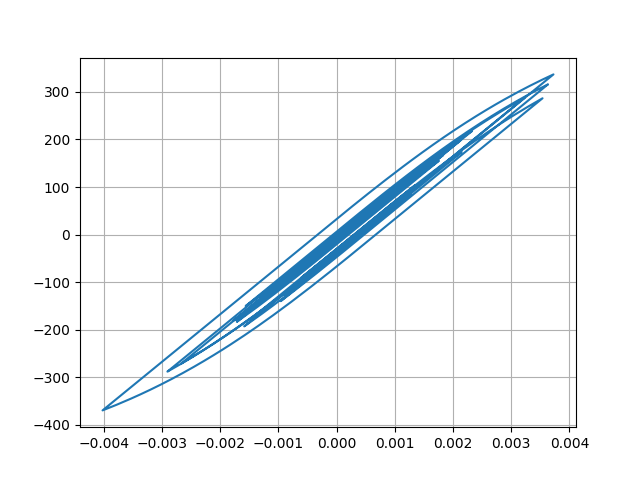

Values plotted in this chart, from the file beside it:
Desplacment, Force
0.0, 0.0
5.434613421713254e-09, 0.0005435
1.6000962281930397e-08, 0.0016
2.082236346024424e-08, 0.002082
1.1272739409505706e-08, 0.001127
-1.4145183272285412e-08, -0.001415
-4.4235288188703414e-08, -0.004424
-5.034002010955019e-08, -0.005034
1.4251085534623086e-08, 0.001425
2.1029153237607065e-07, 0.02103
6.01082919392795e-07, 0.06011
1.2335918843667743e-06, 0.1234
2.1161806289477238e-06, 0.2116
3.1986285036746045e-06, 0.3199
4.359534602080306e-06, 0.436
5.403758636333495e-06, 0.5404
6.0760587964260535e-06, 0.6076
6.091047907456197e-06, 0.6091
5.174848456273184e-06, 0.5175
3.1104964186970057e-06, 0.311
-2.2147734701521428e-07, -0.02215
-4.812383676957089e-06, -0.4812
-1.0516145292187944e-05, -1.052
-1.7063973785432125e-05, -1.706
-2.4101647393956736e-05, -2.41
-3.1241021530830586e-05, -3.124
-3.8118179579007246e-05, -3.812
-4.44518683456199e-05, -4.445
-5.008560077771714e-05, -5.008
-5.5008432813502085e-05, -5.501
-5.9348053013329974e-05, -5.935
-6.333511830265634e-05, -6.333
-6.724789530749768e-05, -6.724
-7.134947329327237e-05, -7.134
-7.582682491276264e-05, -7.582
-8.074113029740038e-05, -8.073
-8.600180756836093e-05, -8.599
-9.136456883171341e-05, -9.135
-9.645853591340236e-05, -9.645
-0.0001008, -10.08
-0.000104, -10.4
-0.0001057, -10.57
-0.0001055, -10.55
-0.0001034, -10.34
-9.9342013451657e-05, -9.933
-9.365275065602507e-05, -9.364
-8.66366406489418e-05, -8.662
-7.868720691908885e-05, -7.867
-7.01793195443161e-05, -7.016
-6.138667973715289e-05, -6.137
-5.2419507034531196e-05, -5.24
-4.319335144939525e-05, -4.318
-3.343688799933085e-05, -3.342
-2.2743914203975487e-05, -2.273
-1.0659860355619307e-05, -1.064
3.2157601021558347e-06, 0.3231
1.9124187009773222e-05, 1.914
3.705824560945396e-05, 3.707
5.671254534950683e-05, 5.673
7.748629366574122e-05, 7.75
... 2,941 more rows
